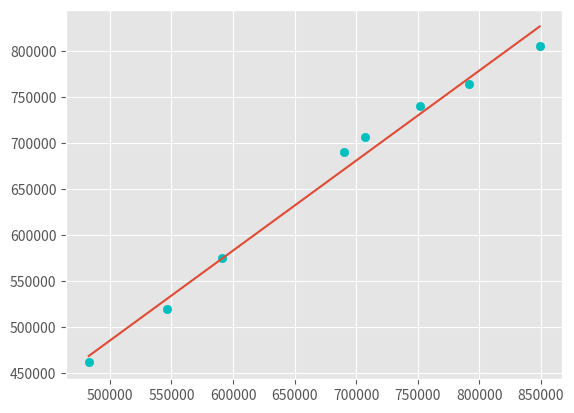

Here is the Python script that generated this plot:
import scipy.stats as st
import matplotlib.pyplot as plt
import numpy as np
import pandas as pd

Siniestros = [461210, 518830, 574390, 690200, 706580, 740550, 763660, 804950]
Primas = [482880, 546620, 591390, 690240, 707440, 751330, 791320, 848870]

datos = pd.DataFrame(data=Siniestros, columns=['Siniestros'])
datos['Primas'] = Primas
print(datos)

modelo = st.linregress(datos.Primas, datos.Siniestros)
print(modelo)

coef = modelo.slope
intercept = modelo.intercept
error_estandar = modelo.stderr
p_valor = modelo.pvalue
print(error_estandar, p_valor)

plt.style.use('ggplot')
plt.scatter(Primas, Siniestros, color='c')
x = np.linspace(min(Primas),max(Primas),500)
y = coef * x + intercept
plt.plot(x, y)
plt.show()